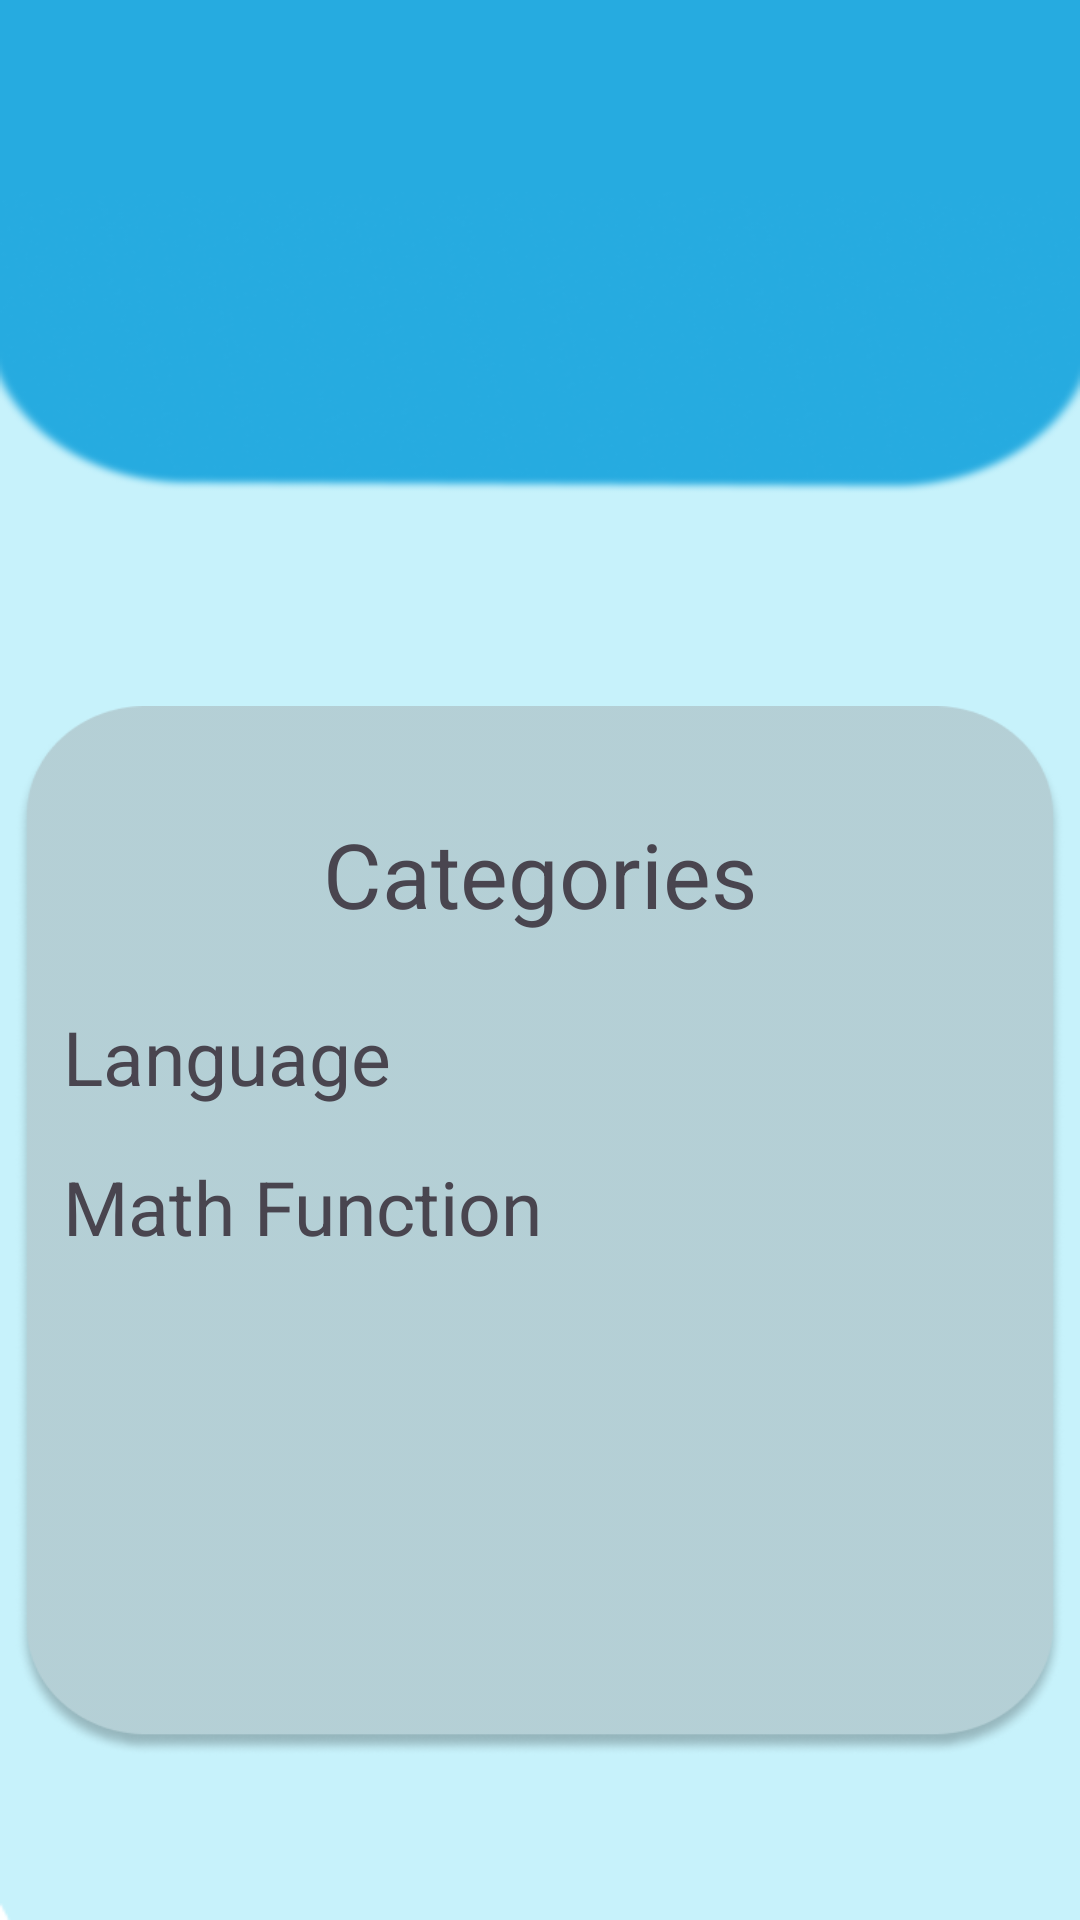

Layout XML and referenced resources for this Android screen:
<!-- AndroidManifest.xml: application theme Theme.Playbits4All -->
<!-- res/layout/settings_activity.xml -->
<androidx.constraintlayout.widget.ConstraintLayout xmlns:android="http://schemas.android.com/apk/res/android"
    android:layout_width="match_parent"
    android:layout_height="match_parent"
    xmlns:tools="http://schemas.android.com/tools"
    xmlns:app="http://schemas.android.com/apk/res-auto"
    android:background="@drawable/setting_background"
    tools:context=".SettingsActivity"
    android:id="@+id/setting_layout">

    
    <include
        android:id="@+id/include"
        layout="@layout/actionbar"
        android:layout_width="match_parent"
        android:layout_height="wrap_content"
        app:layout_constraintTop_toTopOf="parent" />

    <LinearLayout
        android:layout_width="350dp"
        android:layout_height="350dp"
        android:layout_marginTop="152dp"
        android:background="@drawable/bigbox"
        android:orientation="vertical"
        android:padding="16dp"
        app:layout_constraintBottom_toBottomOf="parent"
        app:layout_constraintEnd_toEndOf="parent"
        app:layout_constraintHorizontal_bias="0.491"
        app:layout_constraintStart_toStartOf="parent"
        app:layout_constraintTop_toBottomOf="@id/include"
        app:layout_constraintVertical_bias="0.26">

        
        <TextView
            android:id="@+id/text_account_details"
            android:layout_width="match_parent"
            android:layout_height="80dp"
            android:gravity="center"
            android:text="Categories"
            android:textSize="30dp" />



        
        <LinearLayout
            android:layout_width="match_parent"
            android:layout_height="50dp"
            android:orientation="horizontal"
            android:paddingBottom="8dp">

            <TextView
                android:id="@+id/text_languages"
                android:layout_width="0dp"
                android:layout_height="match_parent"
                android:layout_weight="1"
                android:gravity="center_vertical"
                android:text="Language"
                android:textSize="25sp" />



        </LinearLayout>

        <LinearLayout
            android:layout_width="match_parent"
            android:layout_height="50dp"
            android:orientation="horizontal"
            android:paddingBottom="8dp">

            <TextView
                android:id="@+id/math"
                android:layout_width="0dp"
                android:layout_height="match_parent"
                android:layout_weight="1"
                android:gravity="center_vertical"
                android:text="Math Function"
                android:textSize="25sp" />



        </LinearLayout>

        




    </LinearLayout>


</androidx.constraintlayout.widget.ConstraintLayout>
<!-- res/layout/actionbar.xml (included above) -->
<?xml version="1.0" encoding="utf-8"?>
<androidx.appcompat.widget.Toolbar xmlns:android="http://schemas.android.com/apk/res/android"
    android:id="@+id/toolbar"
    android:layout_width="match_parent"
    android:layout_height="80dp"
    android:background="@color/blue"
    android:elevation="4dp"
    android:theme="@style/ThemeOverlay.AppCompat.Dark.ActionBar">

    <RelativeLayout
        android:layout_width="match_parent"
        android:layout_height="match_parent"
        android:layout_marginEnd="20sp">

        <ImageButton
            android:id="@+id/btn_back"
            android:layout_width="30dp"
            android:layout_height="30dp"
            android:layout_alignParentStart="true"
            android:layout_centerVertical="true"
            android:scaleType="fitXY"
            android:background="?attr/selectableItemBackgroundBorderless"
            android:src="@drawable/ic_arrow_back" />

        <TextView
            android:id="@+id/toolbar_title"
            android:layout_width="wrap_content"
            android:layout_height="wrap_content"
            android:layout_centerInParent="true"
            android:textColor="@android:color/white"
            android:textSize="30dp"
            android:textStyle="bold" />

        <ImageButton
            android:id="@+id/btn_settings"
            android:layout_width="wrap_content"
            android:layout_height="wrap_content"
            android:layout_alignParentEnd="true"
            android:layout_centerVertical="true"
            android:background="?attr/selectableItemBackgroundBorderless"
            android:src="@drawable/ic_settings" />

    </RelativeLayout>

</androidx.appcompat.widget.Toolbar>
<!-- resources referenced by this layout -->
<resources>
  <color name="blue">#26ABE0</color>
  <!-- drawable bigbox: png bitmap (drawable, 27127 bytes) -->
  <!-- drawable setting_background: png bitmap (drawable, 37684 bytes) -->
  <style name="Theme.Playbits4All" parent="Base.Theme.Playbits4All" />
  <style name="Base.Theme.Playbits4All" parent="Theme.Material3.DayNight.NoActionBar">
          
           <item name="colorPrimary">@color/navigation</item>
      </style>
  <color name="navigation">#5CCAF6</color>
</resources>
